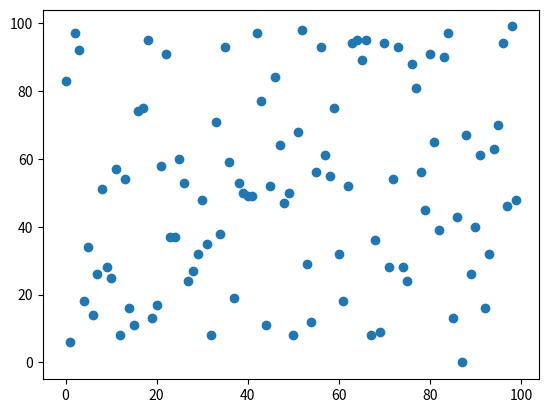

The matplotlib source for this figure:
import numpy as np

x=np.arange(0,100,1)
y=np.random.randint(0,100,(100))

from matplotlib import pyplot as plt

plt.scatter(x,y)

plt.show()
